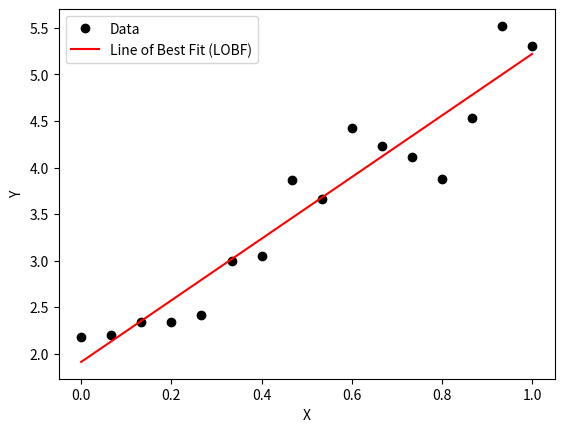

Write Python code to recreate this figure.
# importing modules
import numpy as np
import matplotlib.pyplot as plt
import math
import random

x = np.array([0.0, 0.06666667, 0.13333333, 0.2, 0.26666667, 0.33333333,
              0.4, 0.46666667, 0.53333333, 0.6, 0.66666667, 0.73333333,
              0.8, 0.86666667, 0.93333333, 1.0])

y = np.array([2.17312991, 2.19988829, 2.33988149, 2.33940595, 2.41968027, 2.99955891,
              3.04855788, 3.86631749, 3.66009775, 4.42305111, 4.22747852, 4.11717969,
              3.87539822, 4.53121841, 5.52211102, 5.30792203])

plt.plot(x, y, 'ko', label='Data')
# Fit a 1st-degree polynomial (linear model)
coefficients = np.polyfit(x, y, 1)

# Create a linear function based on the coefficients
linear_model = np.poly1d(coefficients)

# Plot the linear model as a new line
x_range = np.linspace(0, 1, 100)  # Create an x range for the model
plt.plot(x_range, linear_model(x_range), 'r-', label='Line of Best Fit (LOBF)')

# Add labels and legend
plt.xlabel('X')
plt.ylabel('Y')
plt.legend()

# Show the plot
plt.show()

# Print the coefficients of the linear model (slope and intercept)
print("Linear Model Coefficients:")
print(f"Slope (m): {coefficients[0]}")
print(f"Intercept (b): {coefficients[1]}")
#This code adds the line of best fit (LOBF) to your plot, and you can see how it fits the data points.